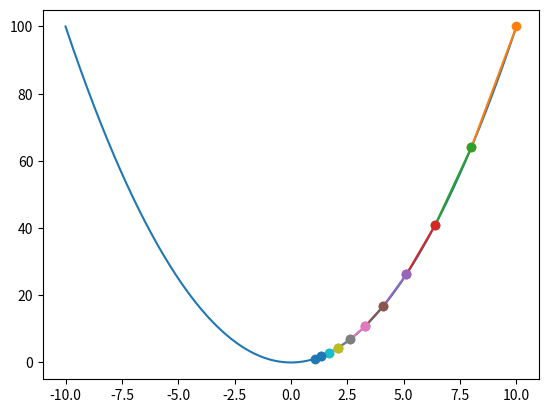

Generate this figure with matplotlib:
import matplotlib
import matplotlib.pyplot as plt
import numpy as np

func = lambda x: x**2
dfunc = lambda x: 2*x

def gd(x, dfunc, learning_rate=0.1):
    return x - learning_rate * dfunc(x)

x1 = 10

x = np.linspace(-10, 10, 2000)
y = np.array(func(x))

plt.plot(x, y)

for _ in range(10):
    x2 = gd(x1, dfunc)
    plt.plot([x1, x2], [func(x1), func(x2)], 'o-')
    x1 = x2


plt.show()